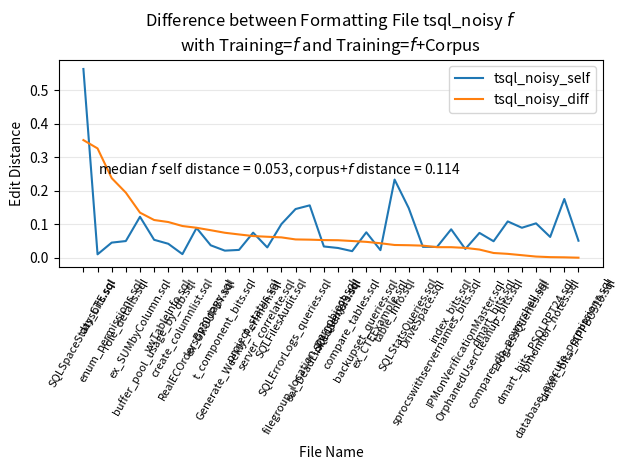

The matplotlib source for this figure: (Note: this script raises an exception after producing the figure.)
#
# AUTO-GENERATED FILE. DO NOT EDIT
# CodeBuff 1.4.12 'Wed May 11 13:23:04 PDT 2016'
#
import matplotlib.pyplot as plt
import numpy as np

fig = plt.figure()
ax = plt.subplot(111)
labels = ["backupset_queries.sql", "buffer_pool_usage_by_db.sql", "compare_db_powershell.sql", "compare_tables.sql", "create_columnlist.sql", "database_execute_permissions.sql", "daysCTE.sql", "dmart_bits.sql", "dmart_bits_IAPPBO510.sql", "dmart_bits_PSQLRPT24.sql", "DriveSpace.sql", "enum_permissions.sql", "ex_CTEExample.sql", "ex_GROUPBY.sql", "ex_SUMbyColumn.sql", "filegroup_location_per_object.sql", "Generate_Weekly_Perfmon.sql", "index_bits.sql", "ipmonitor_notes.sql", "IPMonVerificationMaster.sql", "OrphanedUserCleanup_bits.sql", "ProgressQueries.sql", "project_status.sql", "RealECOrdersBy30days.sql", "role_details.sql", "sel_DeadLinkedServers.sql", "server_correlate.sql", "sprocswithservernames_bits.sql", "SQLErrorLogs_queries.sql", "SQLFilesAudit.sql", "SQLQuery23.sql", "SQLSpaceStats_bits.sql", "SQLStatsQueries.sql", "t_component_bits.sql", "table_info.sql", "vwTableInfo.sql"]
N = len(labels)

featureIndexes = range(0,N)
tsql_noisy_self = [0.076227985, 0.05387378, 0.10865562, 0.02, 0.011173184, 0.17552336, 0.010526316, 0.049538866, 0.051127978, 0.10293189, 0.032902468, 0.045490824, 0.023005033, 0.03748126, 0.12247839, 0.1565762, 0.023715414, 0.08519702, 0.062393785, 0.026450388, 0.07442748, 0.0897748, 0.07516892, 0.089143865, 0.05014245, 0.033962265, 0.031136481, 0.03258427, 0.14559068, 0.100729264, 0.029482948, 0.5631157, 0.14831023, 0.021554168, 0.23334879, 0.04203233]
tsql_noisy_corpus = [0.12396122, 0.16675012, 0.12062615, 0.07026144, 0.10614525, 0.17713365, 0.3368201, 0.06404959, 0.050600886, 0.09902567, 0.0693302, 0.2832231, 0.06661942, 0.11994003, 0.257329, 0.21085595, 0.09354414, 0.117023535, 0.06457878, 0.056191415, 0.099236645, 0.08180202, 0.1402027, 0.17886855, 0.24456522, 0.08695652, 0.094076656, 0.06447964, 0.20056497, 0.16180493, 0.082068205, 0.21203667, 0.11060646, 0.096409336, 0.27174827, 0.14890087]
tsql_noisy_diff = np.abs(np.subtract(tsql_noisy_self, tsql_noisy_corpus))

all = zip(tsql_noisy_self, tsql_noisy_corpus, tsql_noisy_diff, labels)
all = sorted(all, key=lambda x : x[2], reverse=True)
tsql_noisy_self, tsql_noisy_corpus, tsql_noisy_diff, labels = zip(*all)

ax.plot(featureIndexes, tsql_noisy_self, label="tsql_noisy_self")
#ax.plot(featureIndexes, tsql_noisy_corpus, label="tsql_noisy_corpus")
ax.plot(featureIndexes, tsql_noisy_diff, label="tsql_noisy_diff")
ax.set_xticklabels(labels, rotation=60, fontsize=8)
plt.xticks(featureIndexes, labels, rotation=60)
ax.yaxis.grid(True, linestyle='-', which='major', color='lightgrey', alpha=0.5)

ax.text(1, .25, 'median $f$ self distance = %5.3f, corpus+$f$ distance = %5.3f' %    (np.median(tsql_noisy_self),np.median(tsql_noisy_corpus)))
ax.set_xlabel("File Name")
ax.set_ylabel("Edit Distance")
ax.set_title("Difference between Formatting File tsql_noisy $f$\nwith Training=$f$ and Training=$f$+Corpus")
plt.legend()
plt.tight_layout()
fig.savefig("images/tsql_noisy_one_file_capture.pdf", format='pdf')
plt.show()
